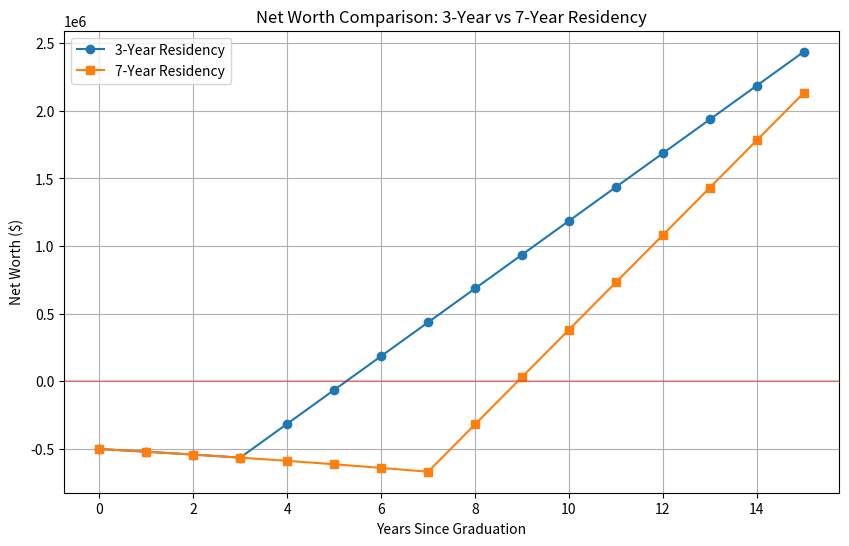

Generate this figure with matplotlib:
#!/usr/bin/env python3
import matplotlib.pyplot as plt
import numpy as np
import pandas as pd

# Financial assumptions
INITIAL_DEBT = 500000  # $500K initial debt
RESIDENT_SALARY = 60000  # Annual resident salary
SHORT_ATTENDING_SALARY = 300000  # Annual attending salary after short residency
LONG_ATTENDING_SALARY = 400000  # Annual attending salary after long residency
LIVING_EXPENSES = 50000  # Annual living expenses
INTEREST_RATE = 0.06  # Annual interest rate on debt

def calculate_net_worth(years, residency_length):
    """Calculate net worth over time based on residency length."""
    net_worth = [-INITIAL_DEBT]  # Start with initial debt
    
    for year in range(1, years + 1):
        prev_net_worth = net_worth[-1]
        
        # During residency
        if year <= residency_length:
            income = RESIDENT_SALARY
            # Add interest to debt portion if net worth is negative
            if prev_net_worth < 0:
                interest = prev_net_worth * INTEREST_RATE
            else:
                interest = 0
                
            new_net_worth = prev_net_worth + (income - LIVING_EXPENSES) + interest
            
        # Post residency as attending
        else:
            if residency_length == 3:
                income = SHORT_ATTENDING_SALARY
            else:  # 7-year residency
                income = LONG_ATTENDING_SALARY
                
            new_net_worth = prev_net_worth + (income - LIVING_EXPENSES)
            
        net_worth.append(new_net_worth)
        
    return net_worth

def main():
    # Calculate for 15 years from graduation
    years = 15
    short_residency = calculate_net_worth(years, 3)
    long_residency = calculate_net_worth(years, 7)
    
    # Create dataframe for table
    years_array = list(range(years + 1))
    data = {
        'Years Since Graduation': years_array,
        '3-Year Residency Net Worth': [f"${int(val/1000)}K" if abs(val) < 1000000 else f"${val/1000000:.1f}M" for val in short_residency],
        '7-Year Residency Net Worth': [f"${int(val/1000)}K" if abs(val) < 1000000 else f"${val/1000000:.1f}M" for val in long_residency]
    }
    
    df = pd.DataFrame(data)
    # Instead of using to_markdown, just print the DataFrame
    print("\nNet Worth Comparison Table:")
    print(df)
    
    # Save table to CSV
    df.to_csv('residency_comparison.csv', index=False)
    print("\nTable saved to 'residency_comparison.csv'")
    
    # Plot the results
    plt.figure(figsize=(10, 6))
    plt.plot(years_array, short_residency, label='3-Year Residency', marker='o')
    plt.plot(years_array, long_residency, label='7-Year Residency', marker='s')
    plt.axhline(y=0, color='r', linestyle='-', alpha=0.3)
    plt.xlabel('Years Since Graduation')
    plt.ylabel('Net Worth ($)')
    plt.title('Net Worth Comparison: 3-Year vs 7-Year Residency')
    plt.legend()
    plt.grid(True)
    plt.savefig('residency_returns.png')
    print("Chart saved to 'residency_returns.png'")
    plt.show()

if __name__ == "__main__":
    main()
